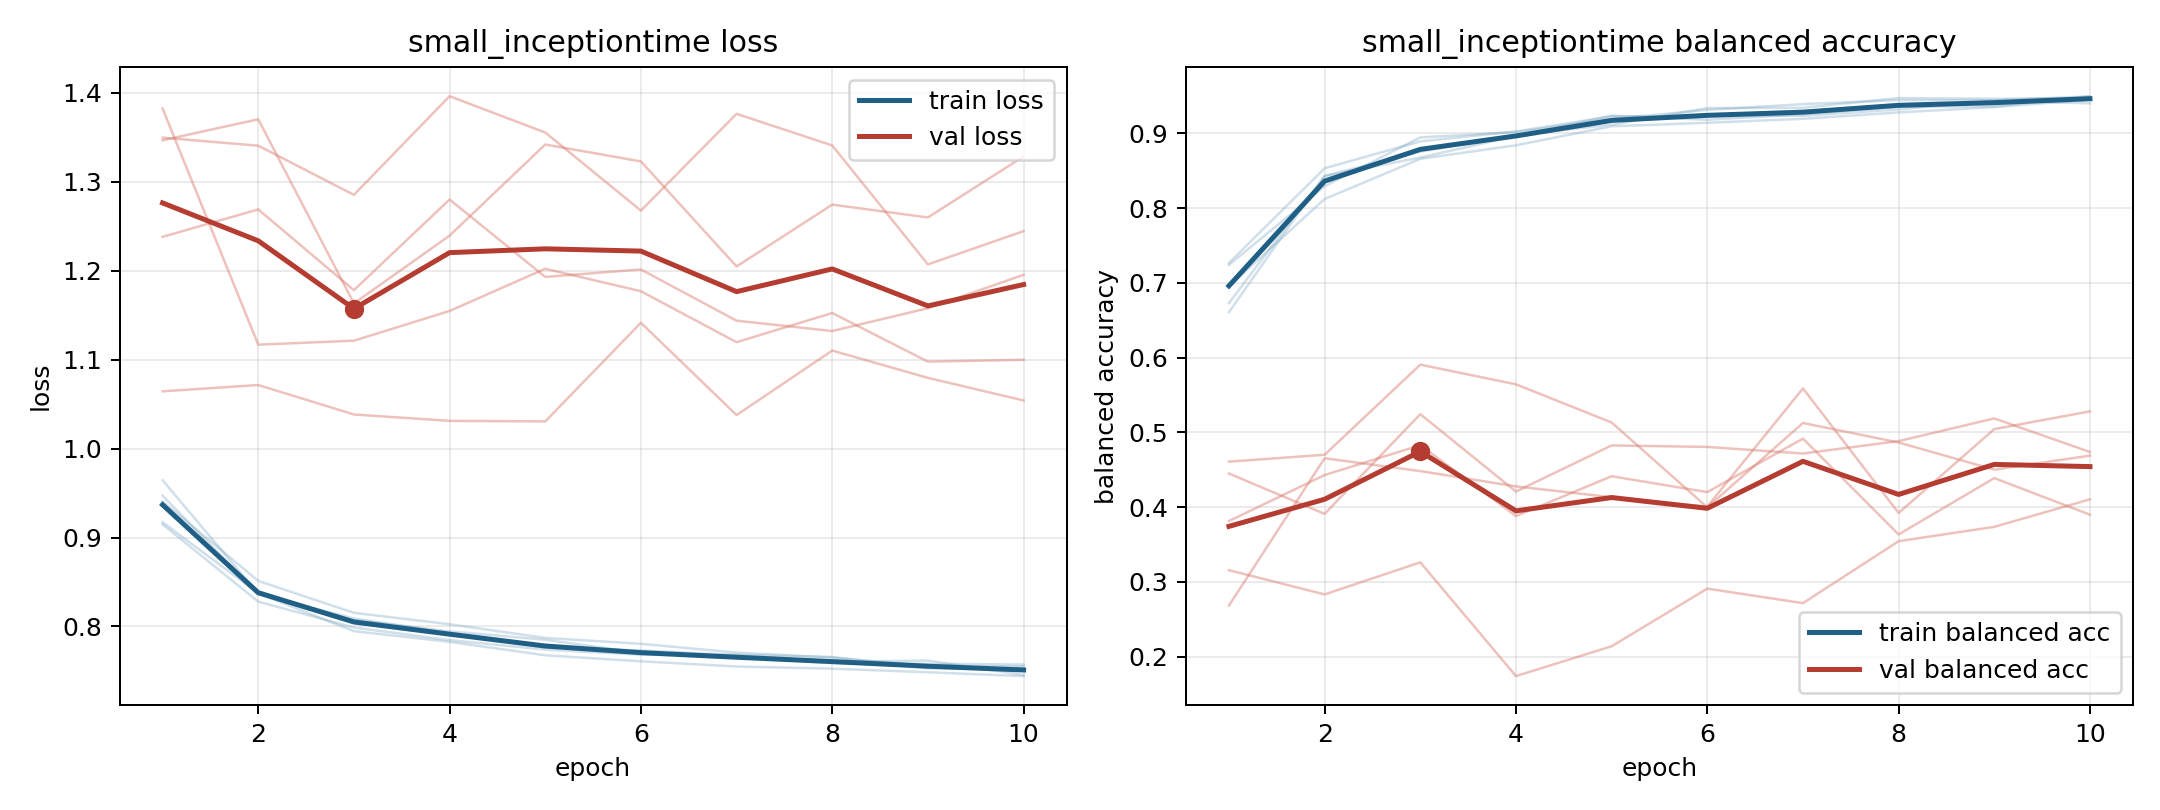

The file beside this chart, header and first rows:
model, fold, epoch, train_loss, train_balanced_accuracy, val_loss, val_balanced_accuracy
small_inceptiontime, 1, 1, 0.9172, 0.724, 1.349, 0.3157
small_inceptiontime, 1, 2, 0.8372, 0.8292, 1.34, 0.2833
small_inceptiontime, 1, 3, 0.7948, 0.8945, 1.285, 0.3262
small_inceptiontime, 1, 4, 0.7827, 0.9018, 1.396, 0.1741
small_inceptiontime, 1, 5, 0.7676, 0.9192, 1.355, 0.214
small_inceptiontime, 1, 6, 0.7609, 0.9314, 1.267, 0.2911
small_inceptiontime, 1, 7, 0.755, 0.9391, 1.376, 0.2716
small_inceptiontime, 1, 8, 0.7526, 0.9444, 1.341, 0.3545
small_inceptiontime, 1, 9, 0.7485, 0.9443, 1.207, 0.3737
small_inceptiontime, 1, 10, 0.7442, 0.9493, 1.244, 0.4105
small_inceptiontime, 2, 1, 0.9148, 0.7267, 1.347, 0.3815
small_inceptiontime, 2, 2, 0.8279, 0.8533, 1.37, 0.443
small_inceptiontime, 2, 3, 0.7988, 0.8892, 1.163, 0.4829
small_inceptiontime, 2, 4, 0.7847, 0.9025, 1.239, 0.3881
small_inceptiontime, 2, 5, 0.774, 0.9227, 1.342, 0.4414
small_inceptiontime, 2, 6, 0.7682, 0.9229, 1.323, 0.4201
small_inceptiontime, 2, 7, 0.7683, 0.9234, 1.205, 0.4917
small_inceptiontime, 2, 8, 0.7656, 0.9319, 1.274, 0.3635
small_inceptiontime, 2, 9, 0.7527, 0.9436, 1.26, 0.4389
small_inceptiontime, 2, 10, 0.7535, 0.9401, 1.328, 0.3899
small_inceptiontime, 3, 1, 0.9644, 0.6609, 1.238, 0.445
small_inceptiontime, 3, 2, 0.8367, 0.8431, 1.269, 0.391
small_inceptiontime, 3, 3, 0.8074, 0.8755, 1.178, 0.5244
small_inceptiontime, 3, 4, 0.7945, 0.8978, 1.28, 0.4209
small_inceptiontime, 3, 5, 0.785, 0.9114, 1.193, 0.4826
small_inceptiontime, 3, 6, 0.7703, 0.9337, 1.201, 0.4806
small_inceptiontime, 3, 7, 0.7653, 0.9342, 1.144, 0.4717
small_inceptiontime, 3, 8, 0.7589, 0.9472, 1.132, 0.4883
small_inceptiontime, 3, 9, 0.758, 0.9462, 1.158, 0.5187
small_inceptiontime, 3, 10, 0.7573, 0.9474, 1.195, 0.4738
small_inceptiontime, 4, 1, 0.9406, 0.6955, 1.382, 0.2685
small_inceptiontime, 4, 2, 0.8512, 0.8122, 1.117, 0.4654
small_inceptiontime, 4, 3, 0.8153, 0.8659, 1.121, 0.4483
small_inceptiontime, 4, 4, 0.8025, 0.884, 1.155, 0.4278
small_inceptiontime, 4, 5, 0.7871, 0.9094, 1.202, 0.4133
small_inceptiontime, 4, 6, 0.7805, 0.9141, 1.177, 0.4008
small_inceptiontime, 4, 7, 0.7706, 0.9194, 1.12, 0.5588
small_inceptiontime, 4, 8, 0.7652, 0.9279, 1.152, 0.3922
small_inceptiontime, 4, 9, 0.7558, 0.9351, 1.098, 0.5044
small_inceptiontime, 4, 10, 0.7551, 0.945, 1.1, 0.5282
small_inceptiontime, 5, 1, 0.9471, 0.6729, 1.064, 0.4609
small_inceptiontime, 5, 2, 0.8366, 0.8429, 1.071, 0.4701
small_inceptiontime, 5, 3, 0.809, 0.8676, 1.038, 0.5906
small_inceptiontime, 5, 4, 0.7923, 0.8964, 1.031, 0.5643
small_inceptiontime, 5, 5, 0.7764, 0.9237, 1.031, 0.5133
small_inceptiontime, 5, 6, 0.7731, 0.9182, 1.141, 0.3998
small_inceptiontime, 5, 7, 0.7679, 0.9256, 1.038, 0.5126
small_inceptiontime, 5, 8, 0.7603, 0.9358, 1.11, 0.4865
small_inceptiontime, 5, 9, 0.7617, 0.936, 1.079, 0.4502
small_inceptiontime, 5, 10, 0.7455, 0.9497, 1.054, 0.4689
